Labelled photos from "cropped", an image-classification folder in muneebel/cropped. The possible labels are: general waste, green sack, mixed recycling.

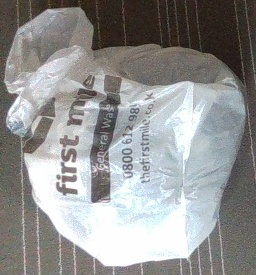
Label: general waste

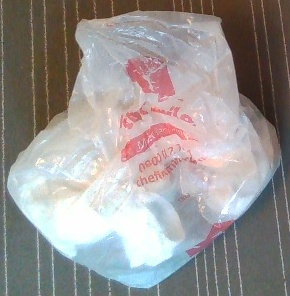
Label: mixed recycling

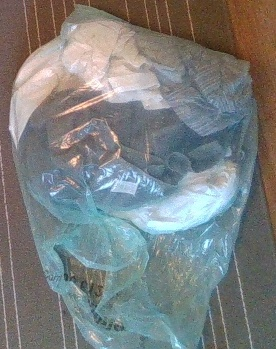
Label: green sack

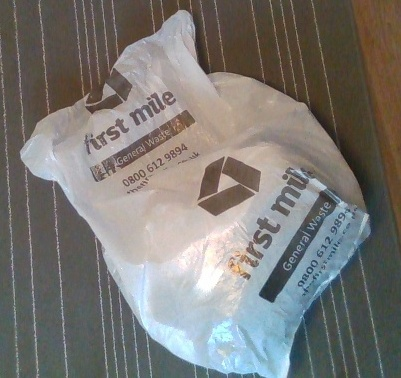
Label: general waste

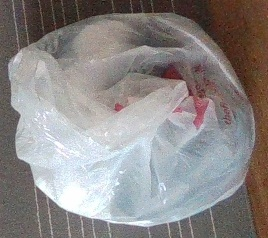
Label: mixed recycling

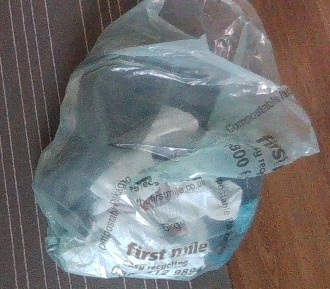
Label: green sack
